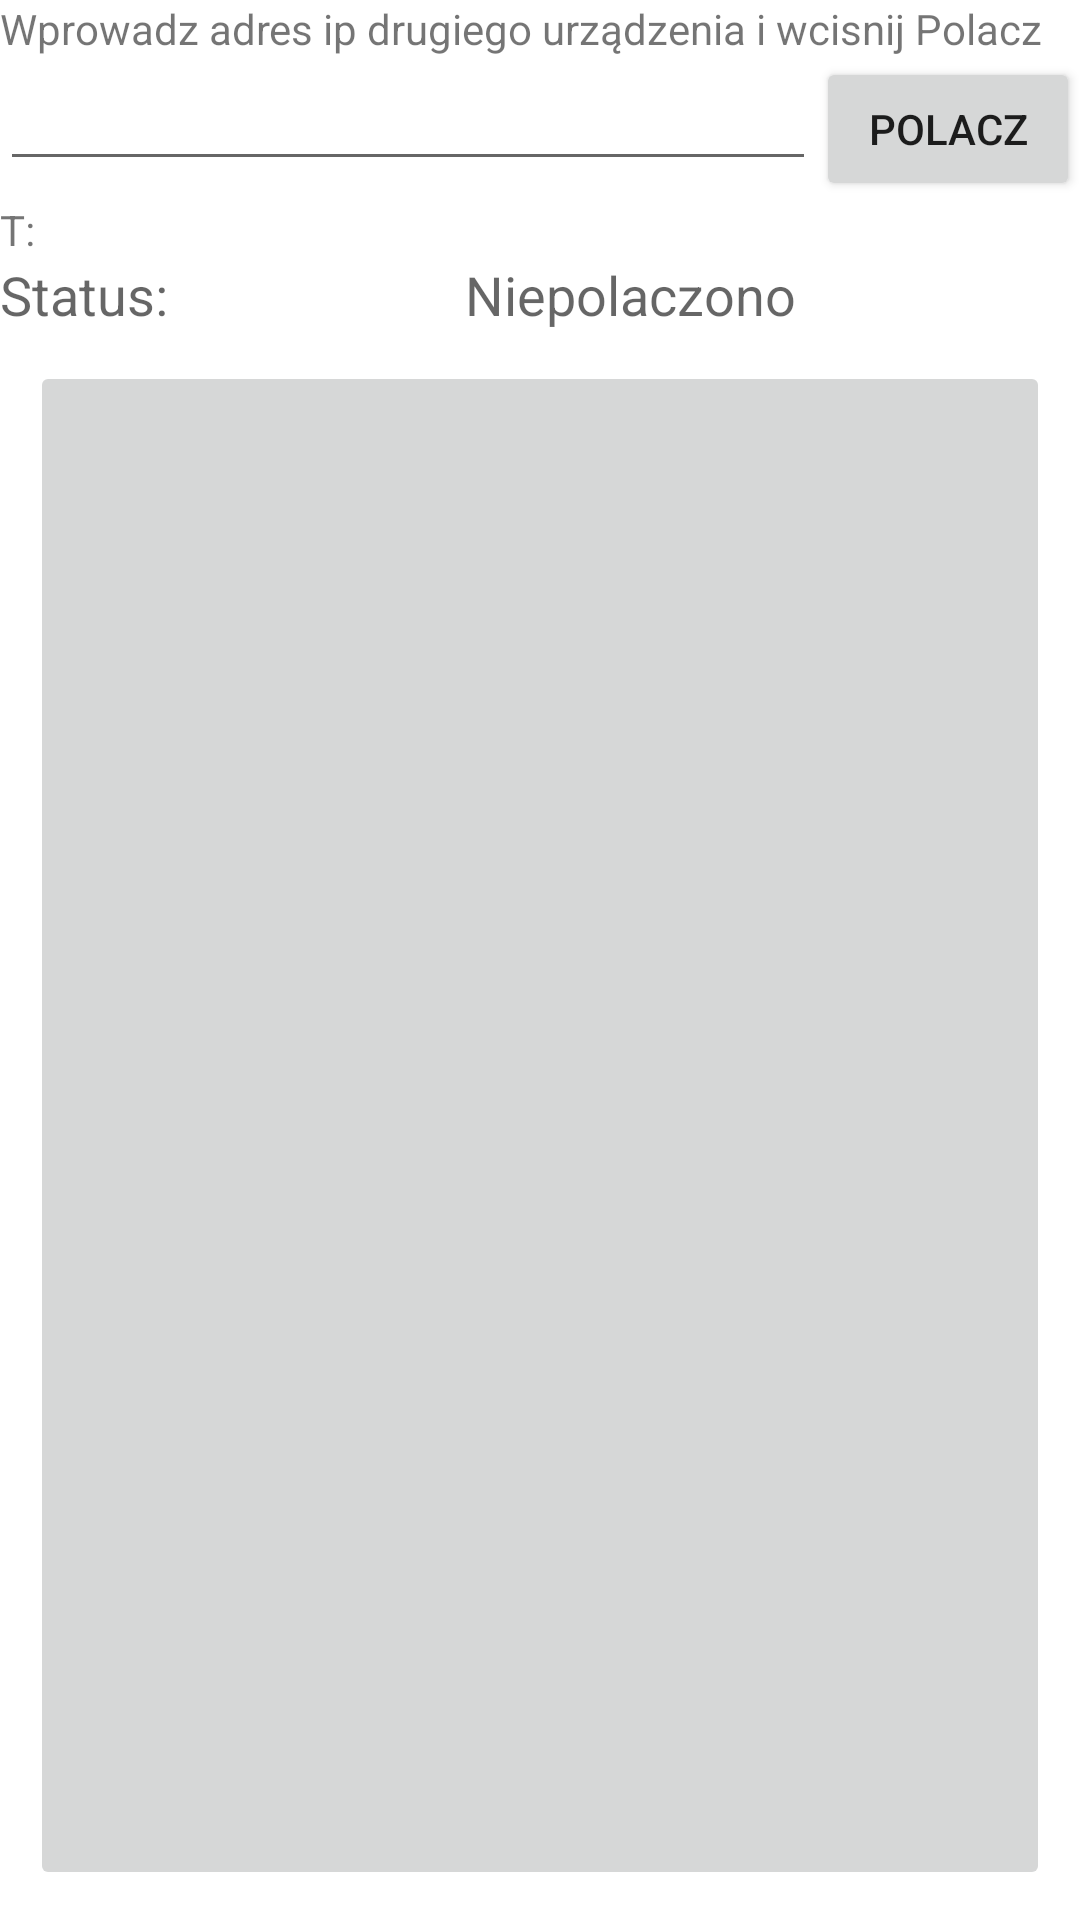

Write the Android layout XML for this screen, with the resource values it uses.
<!-- AndroidManifest.xml: fallback theme Theme.MaterialComponents.DayNight.NoActionBar -->
<!-- res/layout/activity_dzwiek2.xml -->
<?xml version="1.0" encoding="utf-8"?>
<LinearLayout xmlns:android="http://schemas.android.com/apk/res/android"
    android:layout_width="match_parent"
    android:layout_height="match_parent"
    android:orientation="vertical" >

    <TextView
        android:id="@+id/wynik"
        android:layout_width="wrap_content"
        android:layout_height="wrap_content"
        android:text="@string/adress_urzadzenia" />

    <LinearLayout
        android:layout_width="match_parent"
        android:layout_height="wrap_content" >

        <EditText
            android:id="@+id/wprowadz"
            android:layout_width="wrap_content"
            android:layout_height="wrap_content"
            android:layout_weight="1"
            android:ems="10" />

        <Button
            android:id="@+id/polacz"
            android:layout_width="wrap_content"
            android:layout_height="wrap_content"
            android:text="Polacz" />

    </LinearLayout>

    <TextView
        android:id="@+id/adress_ip"
        android:layout_width="wrap_content"
        android:layout_height="wrap_content"
        android:text="T: " />

    <LinearLayout
        android:layout_width="match_parent"
        android:layout_height="wrap_content" >

        <TextView
            android:id="@+id/textView1"
            android:layout_weight="1"
            android:layout_width="wrap_content"
            android:layout_height="wrap_content"
            android:text="Status: "
            android:textAppearance="?android:attr/textAppearanceMedium" />

        <TextView
            android:id="@+id/status"
            android:layout_weight="1"
            android:layout_width="wrap_content"
            android:layout_height="wrap_content"
            android:text="Niepolaczono"
            android:textAppearance="?android:attr/textAppearanceMedium" />

    </LinearLayout>

    <ImageButton
        android:id="@+id/nagraj"
        android:layout_width="match_parent"
        android:layout_height="338dp"
        android:layout_margin="10dp"
        android:layout_weight="0.11"
        android:src="@drawable/dzwiek" />

</LinearLayout>
<!-- resources referenced by this layout -->
<resources>
  <string name="adress_urzadzenia">Wprowadz adres ip drugiego urządzenia i wcisnij Polacz</string>
</resources>
